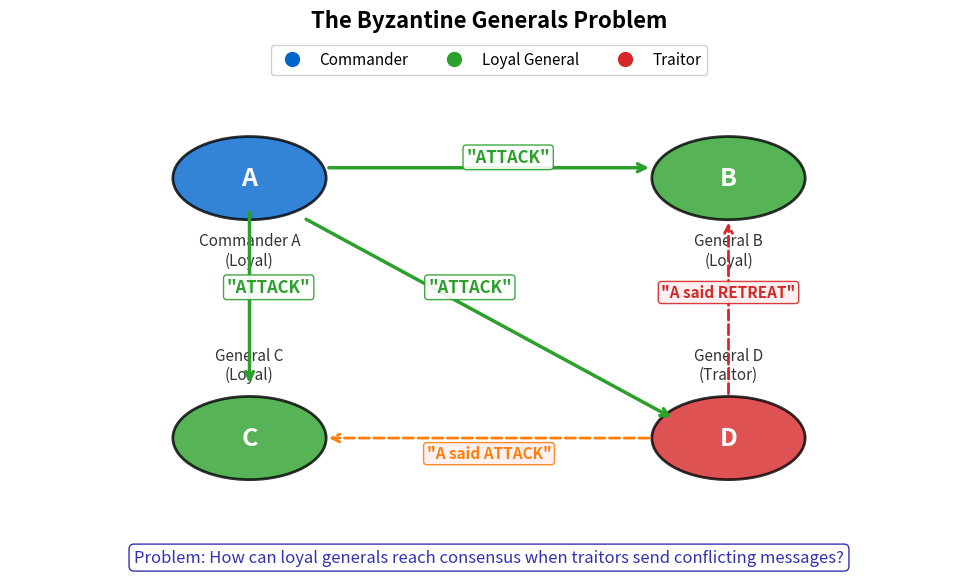

This figure's Python source: (Note: this script raises an exception after producing the figure.)
"""
Byzantine Generals Problem Visualization
Shows the communication challenge with a traitor sending conflicting messages
"""

import matplotlib.pyplot as plt
import matplotlib.patches as patches
from matplotlib.patches import FancyBboxPatch, Circle, FancyArrowPatch
import numpy as np
from pathlib import Path

CHART_METADATA = {
    'title': 'Byzantine Generals Problem',
    'url': 'https://github.com/Digital-AI-Finance/Blockchain_Crypto/tree/main/Module_A_Blockchain_Foundations/L02_DLT_Concepts/charts/02_byzantine_generals'
}

plt.rcParams.update({
    'font.size': 14,
    'axes.labelsize': 14,
    'axes.titlesize': 16,
    'xtick.labelsize': 12,
    'ytick.labelsize': 12,
    'legend.fontsize': 12,
    'figure.figsize': (10, 6),
    'figure.dpi': 150
})

MLPURPLE = '#3333B2'
MLBLUE = '#0066CC'
MLORANGE = '#FF7F0E'
MLGREEN = '#2CA02C'
MLRED = '#D62728'
MLLAVENDER = '#ADADE0'

fig, ax = plt.subplots(figsize=(10, 6))

# General positions (square arrangement)
positions = {
    'A': (0.25, 0.75),  # Commander - top left
    'B': (0.75, 0.75),  # Loyal - top right
    'C': (0.25, 0.25),  # Loyal - bottom left
    'D': (0.75, 0.25),  # Traitor - bottom right
}

# Draw generals
general_radius = 0.08
for gen, (x, y) in positions.items():
    if gen == 'D':  # Traitor
        color = MLRED
        label = f'General {gen}\n(Traitor)'
    elif gen == 'A':  # Commander
        color = MLBLUE
        label = f'Commander {gen}\n(Loyal)'
    else:  # Loyal generals
        color = MLGREEN
        label = f'General {gen}\n(Loyal)'

    circle = Circle((x, y), general_radius, facecolor=color, edgecolor='black',
                    linewidth=2, alpha=0.8)
    ax.add_patch(circle)
    ax.text(x, y, gen, ha='center', va='center', fontsize=18, fontweight='bold', color='white')

    # Label below
    label_y = y - 0.14 if y > 0.5 else y + 0.14
    ax.text(x, label_y, label, ha='center', va='center', fontsize=11, color='#333')

# Draw arrows with messages
# Commander A sends "ATTACK" to all
arrows = [
    ('A', 'B', 'ATTACK', MLGREEN, 0.02),
    ('A', 'C', 'ATTACK', MLGREEN, 0.02),
    ('A', 'D', 'ATTACK', MLGREEN, -0.02),
]

for src, dst, msg, color, offset in arrows:
    x1, y1 = positions[src]
    x2, y2 = positions[dst]

    # Adjust for circle radius
    dx, dy = x2 - x1, y2 - y1
    dist = np.sqrt(dx**2 + dy**2)
    dx, dy = dx/dist, dy/dist

    x1 += dx * general_radius
    y1 += dy * general_radius
    x2 -= dx * general_radius
    y2 -= dy * general_radius

    ax.annotate('', xy=(x2, y2 + offset), xytext=(x1, y1 + offset),
                arrowprops=dict(arrowstyle='->', color=color, lw=2.5))

    mid_x, mid_y = (x1 + x2) / 2 + offset, (y1 + y2) / 2 + 0.04
    ax.text(mid_x, mid_y, f'"{msg}"', ha='center', va='center',
            fontsize=12, color=color, fontweight='bold',
            bbox=dict(boxstyle='round,pad=0.2', facecolor='white', edgecolor=color, alpha=0.9))

# Traitor D sends conflicting messages
traitor_arrows = [
    ('D', 'B', '"A said RETREAT"', MLRED, 0.03),
    ('D', 'C', '"A said ATTACK"', MLORANGE, -0.03),
]

for src, dst, msg, color, offset in traitor_arrows:
    x1, y1 = positions[src]
    x2, y2 = positions[dst]

    dx, dy = x2 - x1, y2 - y1
    dist = np.sqrt(dx**2 + dy**2)
    dx, dy = dx/dist, dy/dist

    x1 += dx * general_radius
    y1 += dy * general_radius
    x2 -= dx * general_radius
    y2 -= dy * general_radius

    ax.annotate('', xy=(x2, y2), xytext=(x1, y1),
                arrowprops=dict(arrowstyle='->', color=color, lw=2, linestyle='--'))

    mid_x, mid_y = (x1 + x2) / 2, (y1 + y2) / 2 + offset
    ax.text(mid_x, mid_y, msg, ha='center', va='center',
            fontsize=11, color=color, fontweight='bold', style='italic',
            bbox=dict(boxstyle='round,pad=0.2', facecolor='#FFF0F0', edgecolor=color, alpha=0.9))

# Legend
legend_elements = [
    plt.Line2D([0], [0], marker='o', color='w', markerfacecolor=MLBLUE, markersize=12, label='Commander'),
    plt.Line2D([0], [0], marker='o', color='w', markerfacecolor=MLGREEN, markersize=12, label='Loyal General'),
    plt.Line2D([0], [0], marker='o', color='w', markerfacecolor=MLRED, markersize=12, label='Traitor'),
]
ax.legend(handles=legend_elements, loc='upper center', ncol=3, fontsize=11,
          framealpha=0.9, bbox_to_anchor=(0.5, 1.02))

# Problem statement
ax.text(0.5, 0.02, 'Problem: How can loyal generals reach consensus when traitors send conflicting messages?',
        ha='center', va='center', fontsize=12, style='italic', color=MLPURPLE,
        bbox=dict(boxstyle='round,pad=0.3', facecolor='white', edgecolor=MLPURPLE))

ax.set_xlim(0, 1)
ax.set_ylim(0, 1)
ax.axis('off')

plt.title('The Byzantine Generals Problem', fontweight='bold', fontsize=16, pad=15)
plt.tight_layout()

output_path = Path(__file__).parent / 'chart.pdf'
plt.savefig(output_path, bbox_inches='tight', dpi=300)
print(f"Chart saved to: {output_path.absolute()}")
plt.close()
